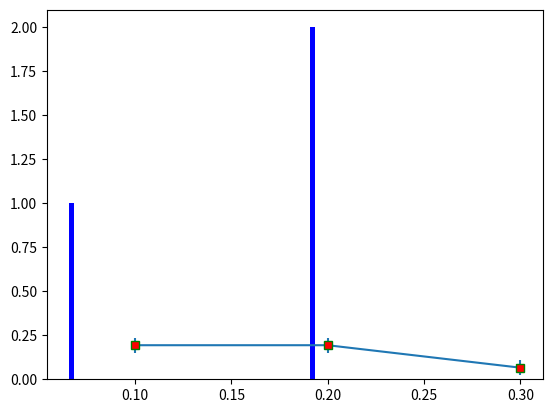

Reproduce this figure in Python.
import matplotlib.pyplot as plt

from scipy import stats

class DrawP:
    def __init__(self, p):
        self.accelerator = {p:[]}
        self.p = p
    
    
    def countFunction(self, countList):
        res = 0
        try:
            res = sum(map(lambda x : (6)/(x*3.0+1), countList)) / len(countList)
        except:
            pass
        return res

    
    def append(self, v):
        print(self.accelerator, self.p)
        self.accelerator[self.p].append(v)
    

    def __len__(self):
        return len(self.accelerator[self.p])
    

    def change_p(self, new_p):
        self.accelerator.update({new_p:[]})
        self.p = new_p

    def draw(self):
        for i in self.accelerator.keys():
            self.accelerator[i] = self.countFunction(self.accelerator[i])
        sem = stats.sem(list(self.accelerator.values()))
        print(sem)
        print(list(self.accelerator.keys()), list(self.accelerator.values()),"keys")
        plt.errorbar(list(self.accelerator.keys()), list(self.accelerator.values()),
                     sem, mfc="red", marker="s", mec="green")

        plt.savefig("b.png")

        plt.hist(self.accelerator.values(), color="b", bins=50)
        plt.savefig("c.png")
d = DrawP(0.1)

d.append(10)
d.change_p(0.2)
d.append(10)
d.change_p(0.3)
d.append(30)
d.draw()